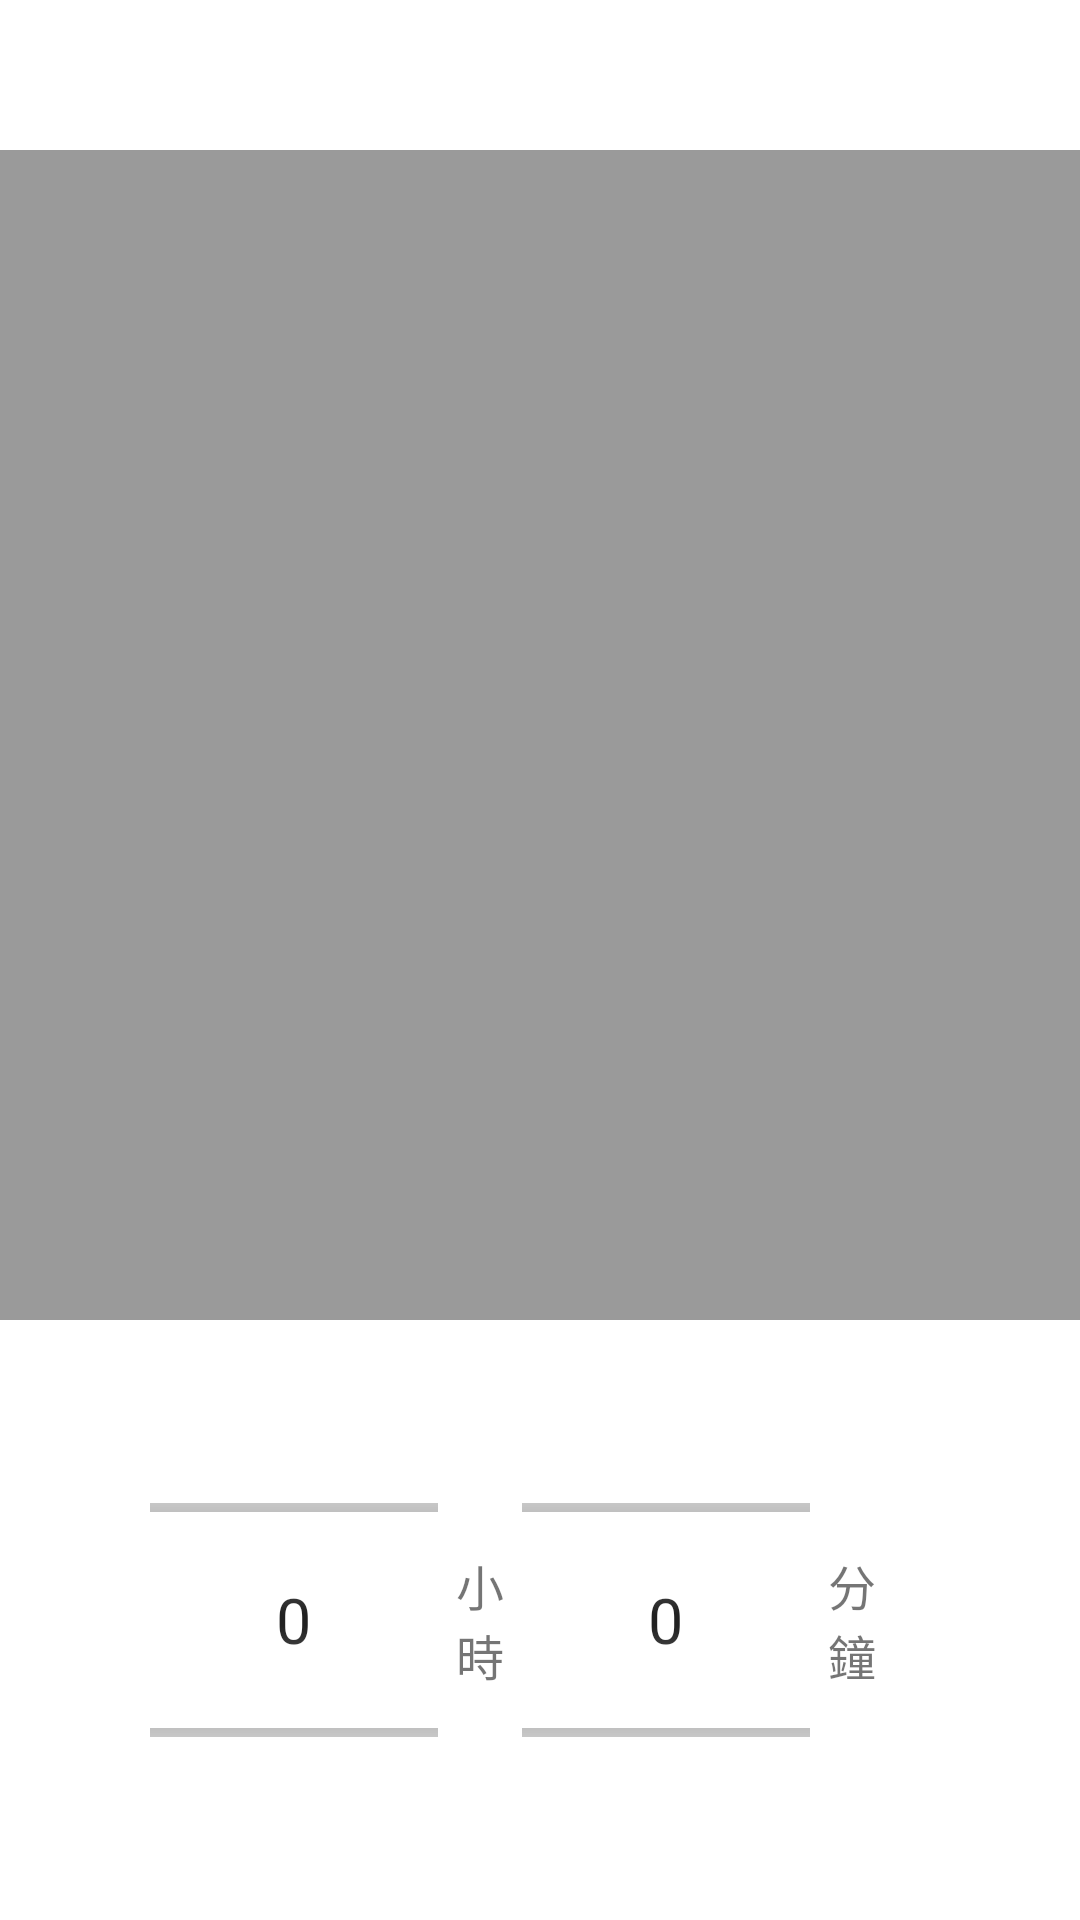

This screen was rendered from an Android layout file. Write that file and the resources it references.
<!-- AndroidManifest.xml: application theme AppTheme -->
<!-- res/layout/popupwindow_setting_time.xml -->
<?xml version="1.0" encoding="utf-8"?>
<androidx.constraintlayout.widget.ConstraintLayout xmlns:android="http://schemas.android.com/apk/res/android"
    xmlns:app="http://schemas.android.com/apk/res-auto"
    xmlns:tools="http://schemas.android.com/tools"
    android:layout_width="match_parent"
    android:layout_height="match_parent"
    android:layout_gravity="center_horizontal"
    android:background="@color/defaultHalfTransParent"
    android:gravity="center"
    android:orientation="horizontal">

    <androidx.appcompat.widget.Toolbar
        android:id="@+id/pop_setting_time_toolbar"
        android:layout_width="match_parent"
        android:layout_height="50dp"
        android:background="@color/defaultWhite"
        android:paddingHorizontal="5dp"
        app:layout_constraintBottom_toBottomOf="parent"
        app:layout_constraintEnd_toEndOf="parent"
        app:layout_constraintStart_toStartOf="parent"
        app:layout_constraintTop_toTopOf="parent"
        app:layout_constraintVertical_bias="0.0"
        app:titleMarginStart="40dp"></androidx.appcompat.widget.Toolbar>

    <LinearLayout
        android:id="@+id/pop_setting_time_ll_cancel"
        android:layout_width="0dp"
        android:layout_height="0dp"
        android:background="@color/defaultTransParent"
        android:orientation="horizontal"
        app:layout_constraintBottom_toTopOf="@+id/pop_color_ll_color"
        app:layout_constraintEnd_toEndOf="parent"
        app:layout_constraintStart_toStartOf="parent"
        app:layout_constraintTop_toBottomOf="@+id/pop_setting_time_toolbar"></LinearLayout>

    <LinearLayout
        android:id="@+id/pop_color_ll_color"
        android:layout_width="0dp"
        android:layout_height="wrap_content"
        android:layout_marginTop="8dp"
        android:background="@color/defaultWhite"
        android:gravity="center"
        android:orientation="horizontal"
        android:padding="50dp"
        app:layout_constraintBottom_toBottomOf="parent"
        app:layout_constraintEnd_toEndOf="parent"
        app:layout_constraintStart_toStartOf="parent"
        app:layout_constraintTop_toBottomOf="@+id/pop_setting_time_toolbar"
        app:layout_constraintVertical_bias="1.0">

        <NumberPicker
            android:id="@+id/setting_np_hour"
            android:layout_width="wrap_content"
            android:layout_height="100dp"
            android:background="@color/defaultWhite"
            android:descendantFocusability="blocksDescendants"
            android:fadingEdge="none"
            android:gravity="center"
            android:paddingVertical="10dp"
            android:scaleX="1.5"
            android:scaleY="1.5"
            android:timePickerMode="spinner" />

        <TextView
            android:id="@+id/editText2"
            android:layout_width="20dp"
            android:layout_height="match_parent"
            android:layout_marginHorizontal="20dp"
            android:gravity="center"
            android:singleLine="false"
            android:text="小時"
            android:textSize="16sp" />

        <NumberPicker
            android:id="@+id/setting_np_min"
            android:layout_width="wrap_content"
            android:layout_height="100dp"
            android:background="@color/defaultWhite"
            android:descendantFocusability="blocksDescendants"
            android:fadingEdge="none"
            android:gravity="center"
            android:paddingVertical="10dp"
            android:scaleX="1.5"
            android:scaleY="1.5"
            android:timePickerMode="spinner" />

        <TextView
            android:id="@+id/editText5"
            android:layout_width="20dp"
            android:layout_height="match_parent"
            android:layout_marginLeft="20dp"
            android:gravity="center"
            android:singleLine="false"
            android:text="分鐘"
            android:textSize="16sp" />

    </LinearLayout>

</androidx.constraintlayout.widget.ConstraintLayout>
<!-- resources referenced by this layout -->
<resources>
  <color name="defaultHalfTransParent">#80585858</color>
  <color name="defaultTransParent">#00FFFFFF</color>
  <color name="defaultWhite">#FFFFFF</color>
  <style name="AppTheme" parent="Theme.AppCompat.Light.NoActionBar">
          <item name="colorPrimary">@color/colorPrimary</item>
          <item name="colorPrimaryDark">@color/colorPrimaryDark</item> 
          <item name="android:windowBackground">@color/colorPrimaryDark</item> 
          <item name="android:background">@color/defaultTransParent</item>  
          <item name="colorAccent">@color/defaultBlue</item>
          <item name="android:windowNoTitle">true</item>
      </style>
  <color name="colorPrimary">#0071EA</color>
  <color name="colorPrimaryDark">#DDDDDD</color>
  <color name="defaultBlue">#0071EA</color>
</resources>
